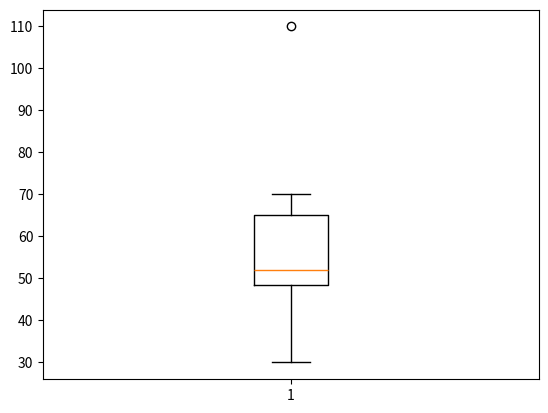

The script that saved this image:
# @Time : 2018/10/15 上午10:13 
# [redacted]
# @File : boxplot.py 
# @Function: 箱形图画查看数据离群点

import matplotlib.pyplot as plt
import numpy as np


def box_plot():
    data = np.array([47,30,36,50,52,52,56,60,70,70,110])
    a = plt.boxplot(data)
    print(a)
    plt.show()

if __name__ == '__main__':
    box_plot()